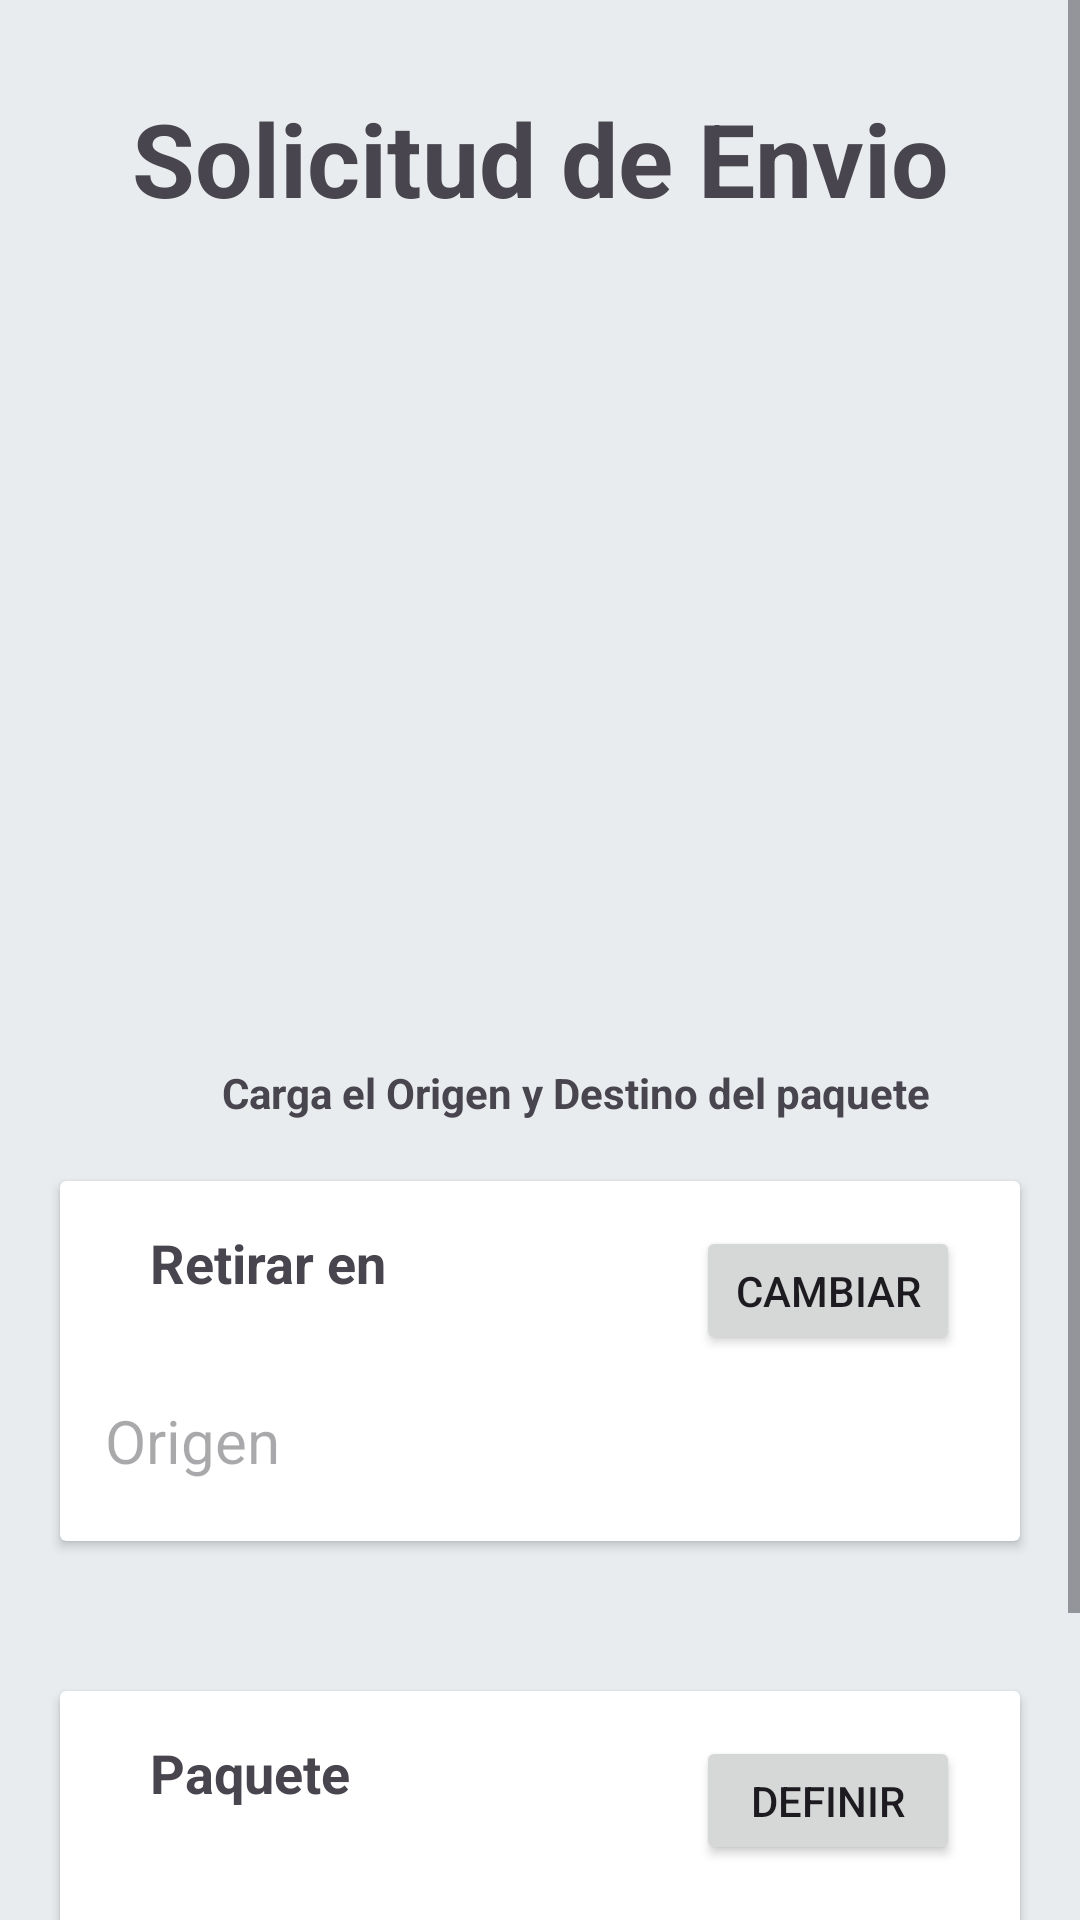

This screen was rendered from an Android layout file. Write that file and the resources it references.
<!-- AndroidManifest.xml: application theme Theme.EasyCadete -->
<!-- res/layout/activity_main_solicitud.xml -->
<?xml version="1.0" encoding="utf-8"?>
<ScrollView xmlns:android="http://schemas.android.com/apk/res/android"
    xmlns:app="http://schemas.android.com/apk/res-auto"
    xmlns:tools="http://schemas.android.com/tools"
    android:layout_width="match_parent"
    android:layout_height="match_parent"
    android:background="@color/gris_fondo"
    tools:context="Solicitud_Entrega.Main_Solicitud">

    <androidx.constraintlayout.widget.ConstraintLayout
        android:id="@+id/main"
        android:layout_width="match_parent"
        android:layout_height="wrap_content">

        <ImageView
            android:id="@+id/imageView"
            android:layout_width="273dp"
            android:layout_height="279dp"
            android:layout_marginTop="-20dp"
            android:src="@drawable/undraw_address_re_yaoj"
            app:layout_constraintEnd_toEndOf="parent"
            app:layout_constraintStart_toStartOf="parent"
            app:layout_constraintTop_toBottomOf="@+id/textView9" />

        <androidx.cardview.widget.CardView
            android:id="@+id/cardView"
            android:layout_width="0dp"
            android:layout_height="wrap_content"
            android:layout_marginLeft="20dp"
            android:layout_marginTop="20dp"
            android:layout_marginRight="20dp"
            app:layout_constraintEnd_toEndOf="parent"
            app:layout_constraintStart_toStartOf="parent"
            app:layout_constraintTop_toBottomOf="@+id/textView8">

            <androidx.constraintlayout.widget.ConstraintLayout
                android:layout_width="match_parent"
                android:layout_height="match_parent">

                <Button
                    android:id="@+id/btnorigen"
                    android:layout_width="wrap_content"
                    android:layout_height="43dp"
                    android:layout_marginTop="15dp"
                    android:layout_marginEnd="20dp"
                    android:text="@string/cambiar_btn"
                    app:layout_constraintEnd_toEndOf="parent"
                    app:layout_constraintTop_toTopOf="parent" />

                <TextView
                    android:id="@+id/textView6"
                    android:layout_width="wrap_content"
                    android:layout_height="wrap_content"
                    android:layout_marginStart="30dp"
                    android:layout_marginTop="15dp"
                    android:text="Retirar en"
                    android:textSize="18dp"
                    android:textStyle="bold"
                    app:layout_constraintStart_toStartOf="parent"
                    app:layout_constraintTop_toTopOf="parent" />

                <TextView
                    android:id="@+id/textorigen"
                    android:layout_width="0dp"
                    android:layout_height="wrap_content"
                    android:layout_marginTop="15dp"
                    android:layout_marginBottom="20dp"
                    android:hint="Origen"
                    android:paddingStart="15dp"
                    android:textSize="20sp"
                    app:layout_constraintBottom_toBottomOf="parent"
                    app:layout_constraintEnd_toEndOf="parent"
                    app:layout_constraintStart_toStartOf="parent"
                    app:layout_constraintTop_toBottomOf="@+id/btnorigen" />
            </androidx.constraintlayout.widget.ConstraintLayout>
        </androidx.cardview.widget.CardView>

        <androidx.cardview.widget.CardView
            android:id="@+id/cardView2"
            android:layout_width="0dp"
            android:layout_height="wrap_content"
            android:layout_marginStart="20dp"
            android:layout_marginTop="50dp"
            android:layout_marginEnd="20dp"
            android:visibility="gone"
            app:layout_constraintEnd_toEndOf="parent"
            app:layout_constraintStart_toStartOf="parent"
            app:layout_constraintTop_toBottomOf="@+id/cardView">

            <androidx.constraintlayout.widget.ConstraintLayout
                android:layout_width="match_parent"
                android:layout_height="match_parent">

                <TextView
                    android:id="@+id/textdest"
                    android:layout_width="0dp"
                    android:layout_height="wrap_content"
                    android:layout_marginTop="15dp"
                    android:layout_marginBottom="20dp"
                    android:hint="Destino"
                    android:paddingStart="15dp"
                    android:textSize="20dp"
                    app:layout_constraintBottom_toBottomOf="parent"
                    app:layout_constraintEnd_toEndOf="parent"
                    app:layout_constraintStart_toStartOf="parent"
                    app:layout_constraintTop_toBottomOf="@+id/btndest" />

                <Button
                    android:id="@+id/btndest"
                    android:layout_width="wrap_content"
                    android:layout_height="43dp"
                    android:layout_marginTop="15dp"
                    android:layout_marginEnd="20dp"
                    android:text="@string/cambiar_btn"
                    app:layout_constraintEnd_toEndOf="parent"
                    app:layout_constraintTop_toTopOf="parent" />

                <TextView
                    android:id="@+id/textView7"
                    android:layout_width="wrap_content"
                    android:layout_height="wrap_content"
                    android:layout_marginStart="30dp"
                    android:layout_marginTop="15dp"
                    android:text="Entregar en"
                    android:textSize="18dp"
                    android:textStyle="bold"
                    app:layout_constraintStart_toStartOf="parent"
                    app:layout_constraintTop_toTopOf="parent" />
            </androidx.constraintlayout.widget.ConstraintLayout>
        </androidx.cardview.widget.CardView>

        <androidx.cardview.widget.CardView
            android:id="@+id/cardView3"
            android:layout_width="0dp"
            android:layout_height="wrap_content"
            android:layout_marginStart="20dp"
            android:layout_marginTop="50dp"
            android:layout_marginEnd="20dp"
            app:layout_constraintEnd_toEndOf="parent"
            app:layout_constraintStart_toStartOf="parent"
            app:layout_constraintTop_toBottomOf="@+id/cardView2">

            <androidx.constraintlayout.widget.ConstraintLayout
                android:layout_width="match_parent"
                android:layout_height="match_parent">

                <TextView
                    android:id="@+id/textdestl"
                    android:layout_width="0dp"
                    android:layout_height="wrap_content"
                    android:layout_marginTop="15dp"
                    android:layout_marginBottom="20dp"
                    android:hint="Medidas del paquete"
                    android:paddingStart="15dp"
                    android:textSize="20dp"
                    app:layout_constraintBottom_toBottomOf="parent"
                    app:layout_constraintEnd_toEndOf="parent"
                    app:layout_constraintStart_toStartOf="parent"
                    app:layout_constraintTop_toBottomOf="@+id/btnpaquete" />

                <Button
                    android:id="@+id/btnpaquete"
                    android:layout_width="wrap_content"
                    android:layout_height="43dp"
                    android:layout_marginTop="15dp"
                    android:layout_marginEnd="20dp"
                    android:text="Definir"
                    app:layout_constraintEnd_toEndOf="parent"
                    app:layout_constraintTop_toTopOf="parent" />

                <TextView
                    android:id="@+id/textView7l"
                    android:layout_width="wrap_content"
                    android:layout_height="wrap_content"
                    android:layout_marginStart="30dp"
                    android:layout_marginTop="15dp"
                    android:text="Paquete"
                    android:textSize="18dp"
                    android:textStyle="bold"
                    app:layout_constraintStart_toStartOf="parent"
                    app:layout_constraintTop_toTopOf="parent" />
            </androidx.constraintlayout.widget.ConstraintLayout>
        </androidx.cardview.widget.CardView>


        <TextView
            android:id="@+id/textView8"
            android:layout_width="wrap_content"
            android:layout_height="wrap_content"
            android:layout_marginTop="20dp"
            android:text="Carga el Origen y Destino del paquete"
            android:textStyle="bold"
            app:layout_constraintEnd_toEndOf="parent"
            app:layout_constraintHorizontal_bias="0.596"
            app:layout_constraintStart_toStartOf="parent"
            app:layout_constraintTop_toBottomOf="@+id/imageView" />

        <TextView
            android:id="@+id/textView9"
            android:layout_width="wrap_content"
            android:layout_height="wrap_content"
            android:layout_marginTop="30dp"
            android:text="Solicitud de Envio"
            android:textSize="34sp"
            android:textStyle="bold"
            app:layout_constraintEnd_toEndOf="parent"
            app:layout_constraintStart_toStartOf="parent"
            app:layout_constraintTop_toTopOf="parent" />

        <Button
            android:id="@+id/btnenvio"
            android:layout_width="wrap_content"
            android:layout_height="wrap_content"
            android:layout_marginTop="30dp"
            android:text="Guardar Envio"
            app:layout_constraintEnd_toEndOf="parent"
            app:layout_constraintStart_toStartOf="parent"
            app:layout_constraintTop_toBottomOf="@+id/cardView3" />


    </androidx.constraintlayout.widget.ConstraintLayout>

</ScrollView>
<!-- resources referenced by this layout -->
<resources>
  <color name="gris_fondo">#E8ECEE</color>
  <string name="cambiar_btn">Cambiar</string>
  <style name="Theme.EasyCadete" parent="Base.Theme.EasyCadete" />
  <style name="Base.Theme.EasyCadete" parent="Theme.Material3.DayNight.NoActionBar">
          
          
      </style>
</resources>
